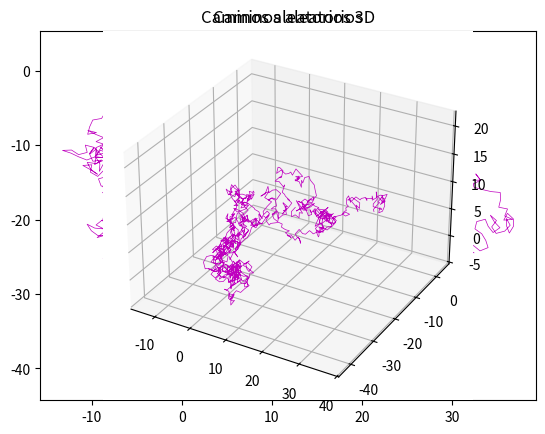

Here is the Python script that generated this plot:
import numpy as np
import matplotlib.pyplot as plt
from mpl_toolkits.mplot3d import Axes3D


def CaminoAleatorio(lista_Pos, nIter):
    """
    Genera un par ordenado aleatorio respecto al punto aanterior
    """
    xPos = (np.random.random()-0.5)*2
    yPos = (np.random.random()-0.5)*2

    nuevaxPos = lista_Pos[0][nIter-1] + xPos/(np.sqrt(xPos**2+yPos**2))
    nuevayPos = lista_Pos[1][nIter-1] + yPos/(np.sqrt(xPos**2+yPos**2))

    lista_Pos[0].append(nuevaxPos)
    lista_Pos[1].append(nuevayPos)

    return lista_Pos


nPasos = 1000


def Caminos(nPasos):
    K=32
    R_result=0
    for i in range(1,K+1):
        camino1=[[0.],[0.]]
        for j in range(1,nPasos):
            camino1=CaminoAleatorio(camino1, j)
            R2=(camino1[-1][0]**2+camino1[-1][1]**2)/nPasos
            R_result+=R2/K
    return R_result,camino1
            
R2,camino=Caminos(nPasos)           

print(R2)

resultado=camino[0][0]*camino[1][1]/R2

print(resultado)


  
fig,ax=plt.subplots(1,1,dpi=150)
ax.plot(camino[0],camino[1], c="m", lw=0.5)
ax.set_title("Caminos aleatorios")
plt.show()

#############################################
#Análisis 3D#

def CaminoAleatorio3D(lista_Pos, nIter):
    """
    Genera un par ordenado aleatorio respecto al punto aanterior
    """
    xPos = (np.random.random()-0.5)*2
    yPos = (np.random.random()-0.5)*2
    zPos = (np.random.random()-0.5)*2

    nuevaxPos = lista_Pos[0][nIter-1] + xPos/(np.sqrt(xPos**2+yPos**2+zPos**2))
    nuevayPos = lista_Pos[1][nIter-1] + yPos/(np.sqrt(xPos**2+yPos**2+zPos**2))
    nuevazPos = lista_Pos[2][nIter-1] + zPos/(np.sqrt(xPos**2+yPos**2+zPos**2))

    lista_Pos[0].append(nuevaxPos)
    lista_Pos[1].append(nuevayPos)
    lista_Pos[2].append(nuevazPos)

    return lista_Pos


nPasos3D = 1000

camino3D=[[0.],[0.],[0.]]
for d in range(1,nPasos3D):
    camino3D=CaminoAleatorio3D(camino3D,d)
  
ax=plt.axes(projection="3d")
ax.plot3D(camino[0],camino[1],camino3D[2] ,c="m", lw=0.5)
ax.set_title("Caminos aleatorios 3D")
plt.show()

